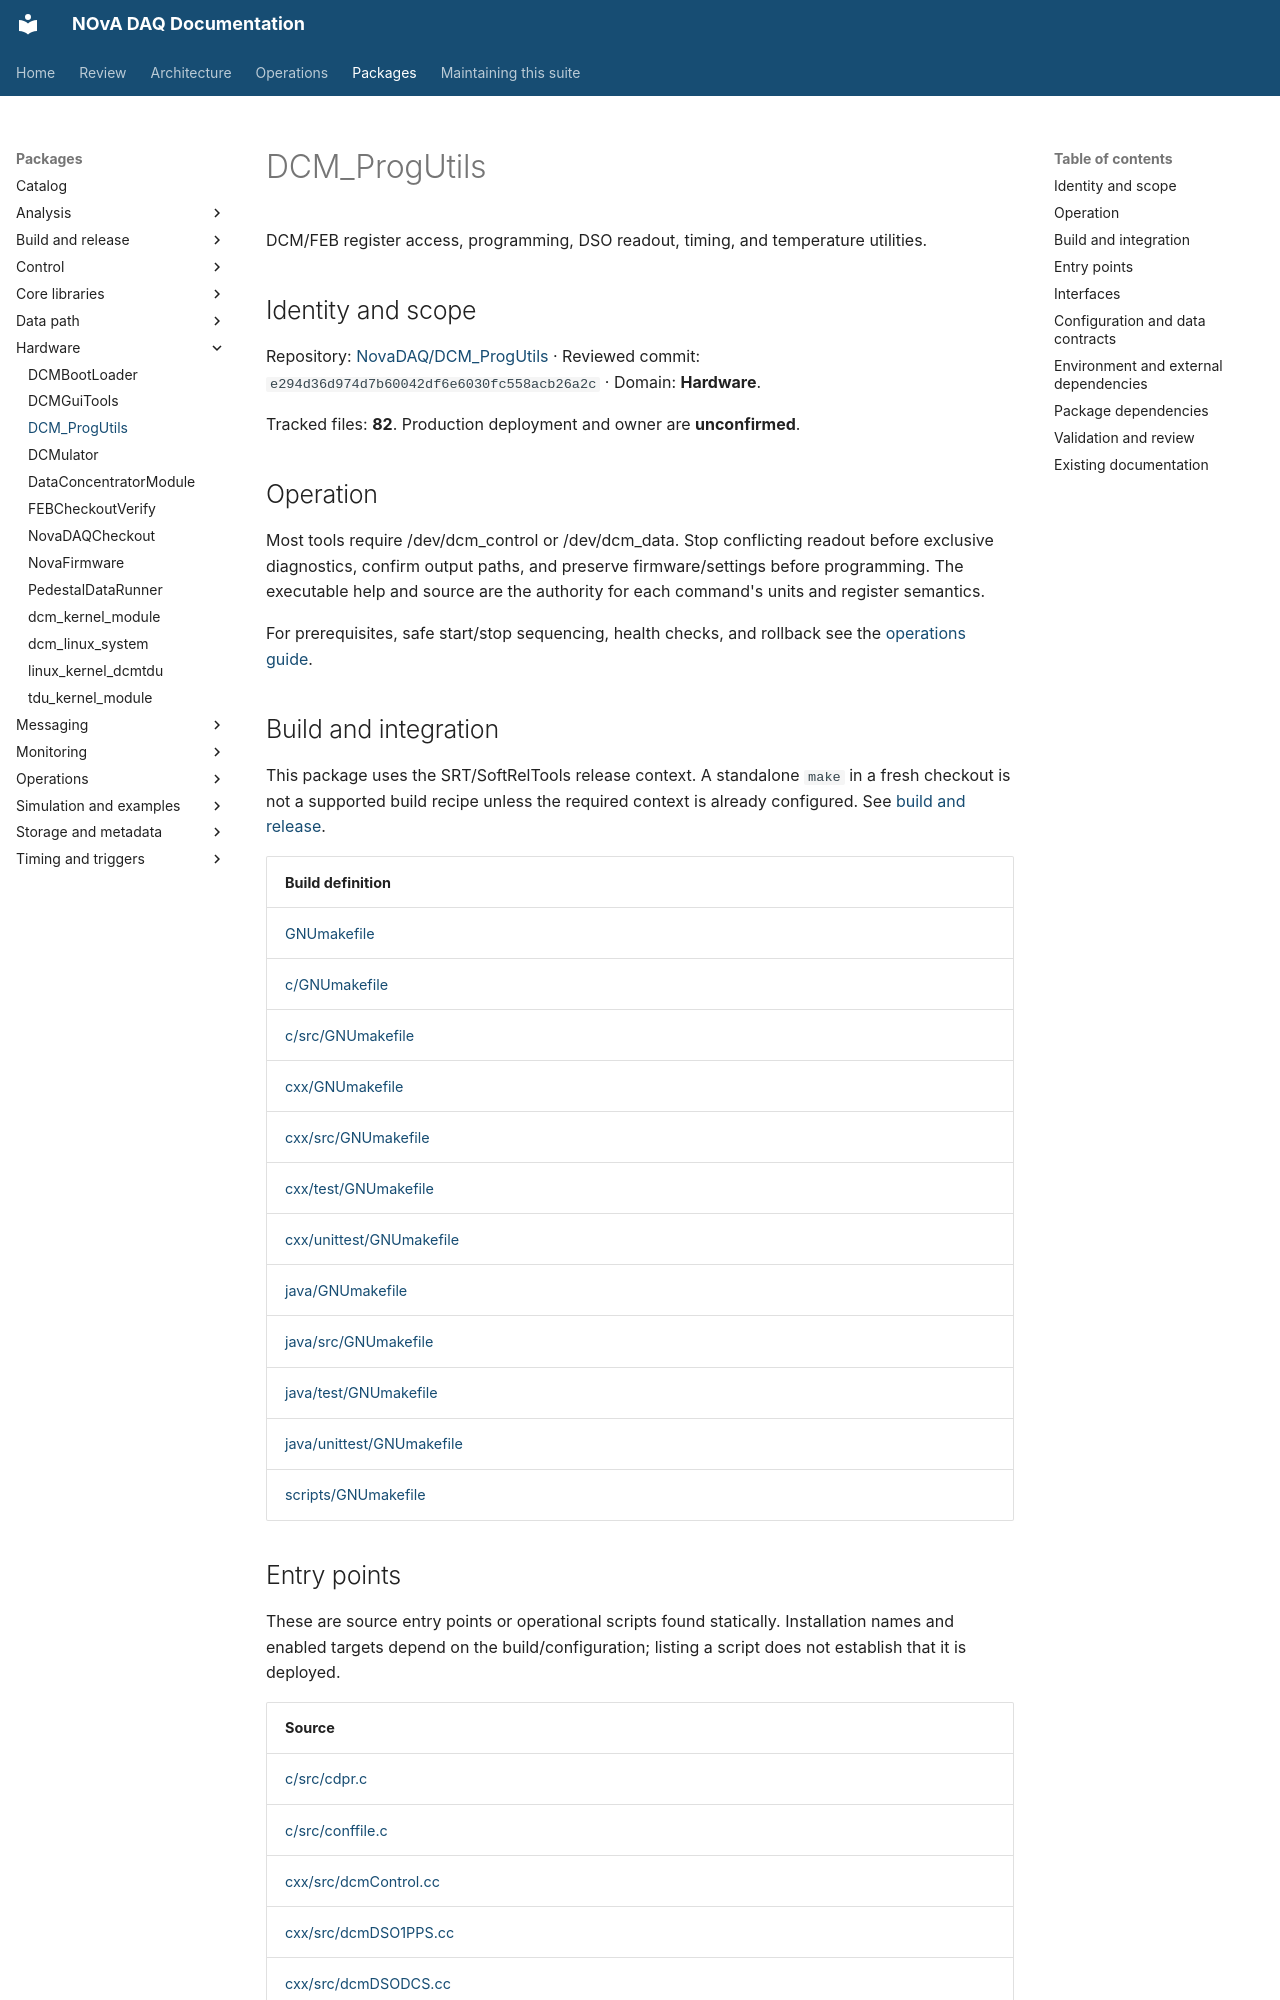

repository: NovaDAQ/novadaq-documentation · page: packages/DCM_ProgUtils.html · generator: mkdocs

# DCM_ProgUtils

DCM/FEB register access, programming, DSO readout, timing, and temperature utilities.

## Identity and scope

Repository: [NovaDAQ/DCM_ProgUtils](https://github.com/NovaDAQ/DCM_ProgUtils) · Reviewed commit: `e294d36d974d7b60042df6e6030fc558acb26a2c` · Domain: **Hardware**.

Tracked files: **82**. Production deployment and owner are **unconfirmed**.

## Operation

Most tools require /dev/dcm_control or /dev/dcm_data. Stop conflicting readout before exclusive diagnostics, confirm output paths, and preserve firmware/settings before programming. The executable help and source are the authority for each command's units and register semantics.

For prerequisites, safe start/stop sequencing, health checks, and rollback see the [operations guide](../operations/index.md).

## Build and integration

This package uses the SRT/SoftRelTools release context. A standalone `make` in a fresh checkout is not a supported build recipe unless the required context is already configured. See [build and release](../operations/build.md).

| Build definition |
| --- |
| [GNUmakefile](https://github.com/NovaDAQ/DCM_ProgUtils/blob/e294d36d974d7b60042df6e6030fc558acb26a2c/GNUmakefile) |
| [c/GNUmakefile](https://github.com/NovaDAQ/DCM_ProgUtils/blob/e294d36d974d7b60042df6e6030fc558acb26a2c/c/GNUmakefile) |
| [c/src/GNUmakefile](https://github.com/NovaDAQ/DCM_ProgUtils/blob/e294d36d974d7b60042df6e6030fc558acb26a2c/c/src/GNUmakefile) |
| [cxx/GNUmakefile](https://github.com/NovaDAQ/DCM_ProgUtils/blob/e294d36d974d7b60042df6e6030fc558acb26a2c/cxx/GNUmakefile) |
| [cxx/src/GNUmakefile](https://github.com/NovaDAQ/DCM_ProgUtils/blob/e294d36d974d7b60042df6e6030fc558acb26a2c/cxx/src/GNUmakefile) |
| [cxx/test/GNUmakefile](https://github.com/NovaDAQ/DCM_ProgUtils/blob/e294d36d974d7b60042df6e6030fc558acb26a2c/cxx/test/GNUmakefile) |
| [cxx/unittest/GNUmakefile](https://github.com/NovaDAQ/DCM_ProgUtils/blob/e294d36d974d7b60042df6e6030fc558acb26a2c/cxx/unittest/GNUmakefile) |
| [java/GNUmakefile](https://github.com/NovaDAQ/DCM_ProgUtils/blob/e294d36d974d7b60042df6e6030fc558acb26a2c/java/GNUmakefile) |
| [java/src/GNUmakefile](https://github.com/NovaDAQ/DCM_ProgUtils/blob/e294d36d974d7b60042df6e6030fc558acb26a2c/java/src/GNUmakefile) |
| [java/test/GNUmakefile](https://github.com/NovaDAQ/DCM_ProgUtils/blob/e294d36d974d7b60042df6e6030fc558acb26a2c/java/test/GNUmakefile) |
| [java/unittest/GNUmakefile](https://github.com/NovaDAQ/DCM_ProgUtils/blob/e294d36d974d7b60042df6e6030fc558acb26a2c/java/unittest/GNUmakefile) |
| [scripts/GNUmakefile](https://github.com/NovaDAQ/DCM_ProgUtils/blob/e294d36d974d7b60042df6e6030fc558acb26a2c/scripts/GNUmakefile) |
